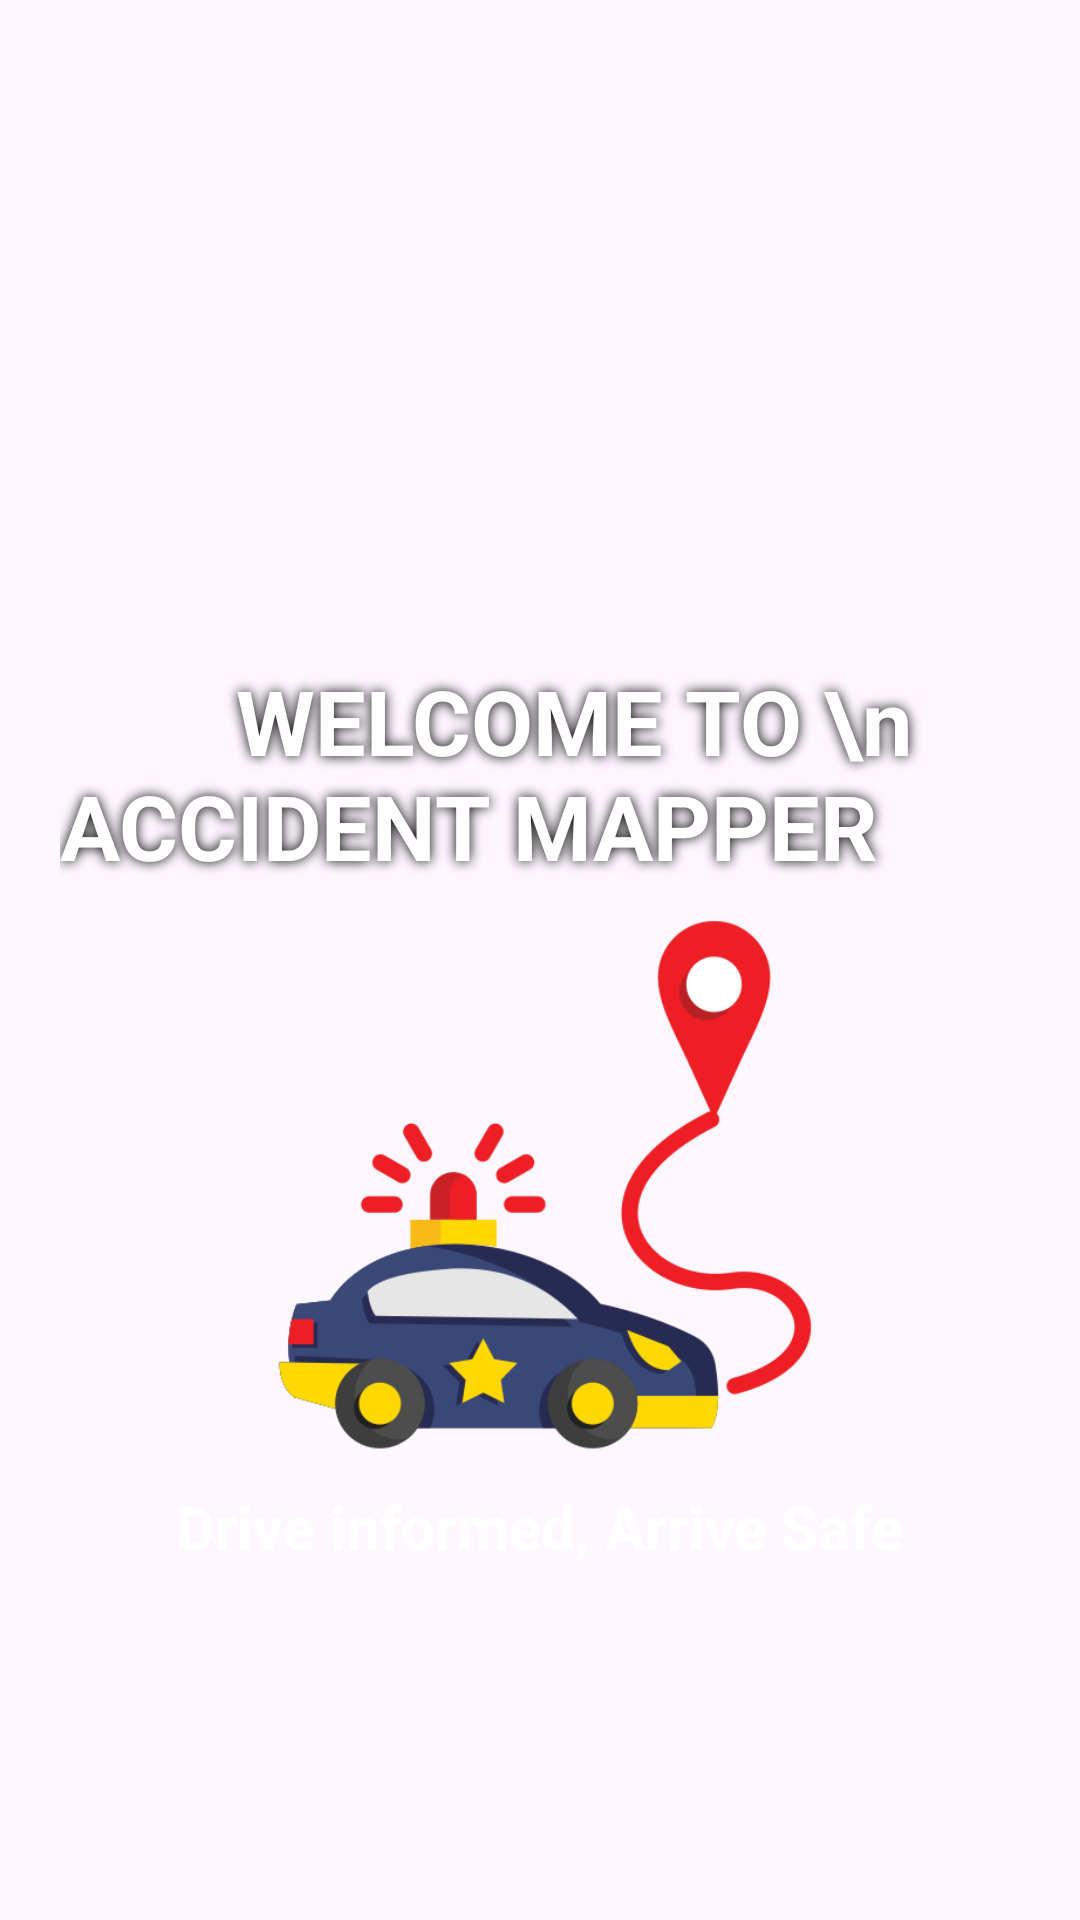

Produce the Android XML layout that renders to this screen, including the resource entries it uses.
<!-- AndroidManifest.xml: application theme Theme.AccidentMapper -->
<!-- res/layout/activity_main.xml -->
<LinearLayout
        xmlns:android="http://schemas.android.com/apk/res/android"
        android:layout_width="match_parent"
        android:layout_height="match_parent"
        android:orientation="vertical"
        android:gravity="center_horizontal"
        android:padding="20dp"
        android:background="@drawable/accident_1">



    <TextView
        android:layout_width="wrap_content"
        android:layout_height="wrap_content"
        android:layout_gravity="center"
        android:layout_marginTop="200dp"
        android:text="        WELCOME TO \n ACCIDENT MAPPER"
        android:textSize="30dp"
        android:shadowColor="@color/black"
        android:shadowDx="0"
        android:shadowDy="0"
        android:shadowRadius="10"
        android:textColor="@color/white"
        android:textStyle="bold"

        />

    <ImageView
        android:id="@+id/welcomeImage"
        android:layout_width="200dp"
        android:layout_height="200dp"
        android:layout_gravity="center"
        android:contentDescription="Welcome image"
        android:scaleType="centerCrop"
        android:src="@drawable/opening_logo">

    </ImageView>

    <TextView
        android:layout_width="wrap_content"
        android:layout_height="wrap_content"
        android:layout_gravity="center"
        android:layout_marginBottom="40dp"
        android:text="Drive informed, Arrive Safe"
        android:textSize="20dp"
        android:textColor="@color/white"
        android:textStyle="bold"

        />

</LinearLayout>


<!-- resources referenced by this layout -->
<resources>
  <color name="black">#000000</color>
  <color name="white">#FFFFFF</color>
  <!-- drawable opening_logo: png bitmap (drawable, 34017 bytes) -->
  <style name="Theme.AccidentMapper" parent="Theme.Material3.DayNight.NoActionBar">
          
          <item name="colorPrimary">@color/purple_500</item>
          <item name="colorPrimaryVariant">@color/purple_700</item>
          <item name="colorOnPrimary">@android:color/white</item>
          <item name="colorSecondary">@color/teal_200</item>
      </style>
  <color name="purple_500">#6200EE</color>
  <color name="purple_700">#3700B3</color>
  <color name="teal_200">#03DAC5</color>
</resources>
